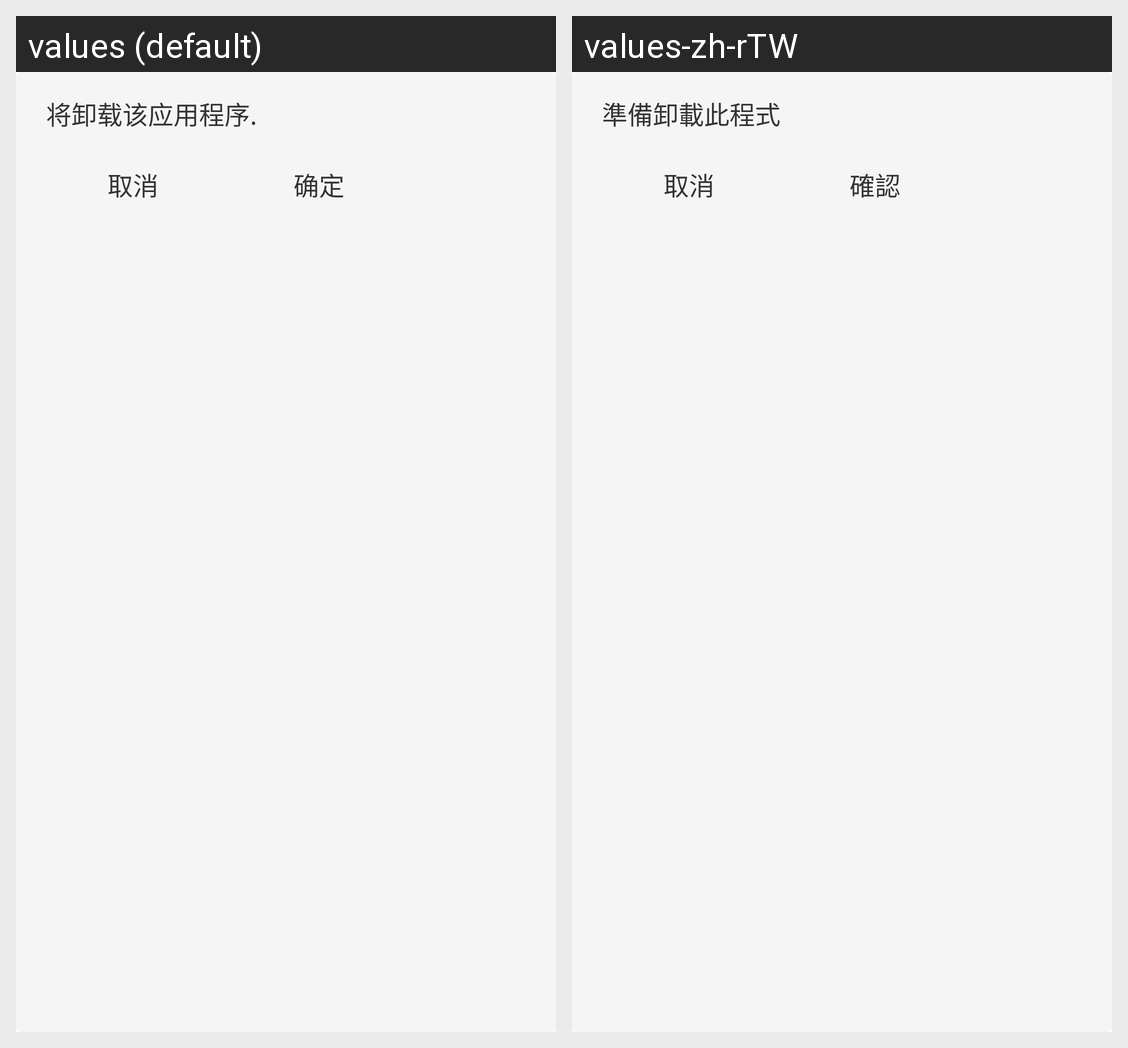

Translations of the strings shown on this Android screen, per locale in the grid:
Android screen res/layout/widget_notitle_dialog.xml rendered under 2 locales, left to right: values (default), values-zh-rTW. Device: Nexus 5 (rendered at 1080×1920; each locale shown at half size, 540×960, under a caption strip naming it); theme Theme.MaterialComponents.DayNight.NoActionBar.
Strings drawn on this screen, with the default value and each locale's value (text and hints the layout hard-codes, and strings that could not be matched under every locale, appear in the picture but are not listed):

uninstall_dialog_prompt
  values: 将卸载该应用程序.
  values-zh-rTW: 準備卸載此程式

cancel
  values: 取消
  values-zh-rTW: 取消

confirm
  values: 确定
  values-zh-rTW: 確認
